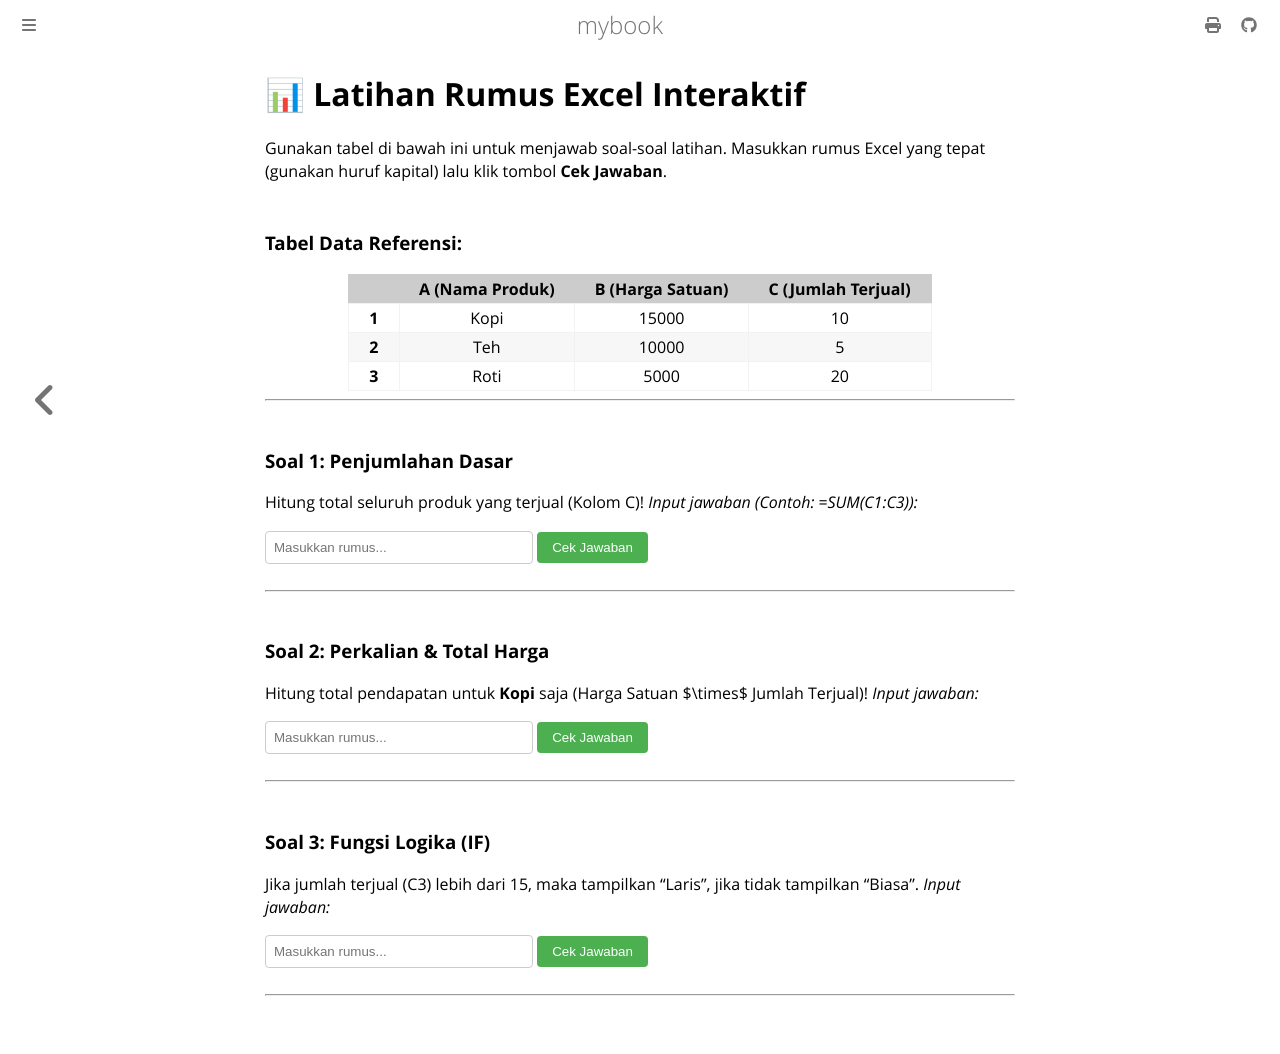

repository: mhabib12345/proportion-book · page: latihan_excel.html · generator: mdbook

# 📊 Latihan Rumus Excel Interaktif

Gunakan tabel di bawah ini untuk menjawab soal-soal latihan. Masukkan rumus Excel yang tepat (gunakan huruf kapital) lalu klik tombol **Cek Jawaban**.

### Tabel Data Referensi:
| | A (Nama Produk) | B (Harga Satuan) | C (Jumlah Terjual) |
|:---:|:---:|:---:|:---:|
| **1** | Kopi | 15000 | 10 |
| **2** | Teh | 10000 | 5 |
| **3** | Roti | 5000 | 20 |

---

### Soal 1: Penjumlahan Dasar
Hitung total seluruh produk yang terjual (Kolom C)!
*Input jawaban (Contoh: =SUM(C1:C3)):*

<input type="text" id="soal1" placeholder="Masukkan rumus...">
<button onclick="cekSoal1()">Cek Jawaban</button>
<p id="hasil1"></p>

---

### Soal 2: Perkalian & Total Harga
Hitung total pendapatan untuk **Kopi** saja (Harga Satuan $\times$ Jumlah Terjual)!
*Input jawaban:*

<input type="text" id="soal2" placeholder="Masukkan rumus...">
<button onclick="cekSoal2()">Cek Jawaban</button>
<p id="hasil2"></p>

---

### Soal 3: Fungsi Logika (IF)
Jika jumlah terjual (C3) lebih dari 15, maka tampilkan "Laris", jika tidak tampilkan "Biasa".
*Input jawaban:*

<input type="text" id="soal3" placeholder="Masukkan rumus...">
<button onclick="cekSoal3()">Cek Jawaban</button>
<p id="hasil3"></p>

---

<script>
function cekSoal1() {
    var jawaban = document.getElementById("soal1").value.replace(/\s+/g, '');
    var feedback = document.getElementById("hasil1");
    if (jawaban === "=SUM(C1:C3)") {
        feedback.innerHTML = "✅ Benar! Kamu menggunakan fungsi SUM dengan tepat.";
        feedback.style.color = "green";
    } else {
        feedback.innerHTML = "❌ Salah. Coba gunakan =SUM(C1:C3)";
        feedback.style.color = "red";
    }
}

function cekSoal2() {
    var jawaban = document.getElementById("soal2").value.replace(/\s+/g, '');
    var feedback = document.getElementById("hasil2");
    if (jawaban === "=B1*C1") {
        feedback.innerHTML = "✅ Benar! Perkalian sel menggunakan tanda bintang (*).";
        feedback.style.color = "green";
    } else {
        feedback.innerHTML = "❌ Salah. Coba masukkan =B1*C1";
        feedback.style.color = "red";
    }
}

function cekSoal3() {
    var jawaban = document.getElementById("soal3").value.replace(/\s+/g, '');
    var feedback = document.getElementById("hasil3");
    // Mengecek jawaban dengan kutipan ganda atau tunggal
    if (jawaban === '=IF(C3>15,"Laris","Biasa")' || jawaban === "=IF(C3>15,'Laris','Biasa')") {
        feedback.innerHTML = "✅ Luar Biasa! Fungsi IF kamu sudah benar.";
        feedback.style.color = "green";
    } else {
        feedback.innerHTML = "❌ Salah. Formatnya: =IF(C3>15,\"Laris\",\"Biasa\")";
        feedback.style.color = "red";
    }
}
</script>

<style>
input {
    padding: 8px;
    width: 250px;
    border-radius: 4px;
    border: 1px solid #ccc;
    margin-bottom: 10px;
}
button {
    padding: 8px 15px;
    background-color: #4CAF50;
    color: white;
    border: none;
    border-radius: 4px;
    cursor: pointer;
}
button:hover {
    background-color: #45a049;
}
#hasil1, #hasil2, #hasil3 {
    font-weight: bold;
    margin-top: 5px;
}
</style>
